Image classification data set "Final_Dataset" (spchanakya/Food-Quality-Classification on GitHub). Class labels (15): raw banana, raw mango, raw orange, raw potato, raw tomato, ripe banana, ripe mango, ripe orange, ripe potato, ripe tomato, rotten banana, rotten mango, rotten orange, rotten potato, rotten tomato.

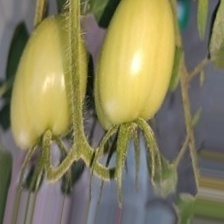
Label: raw tomato

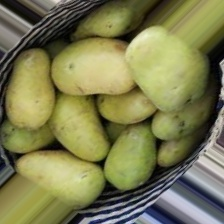
Label: raw potato

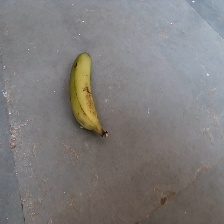
Label: raw banana

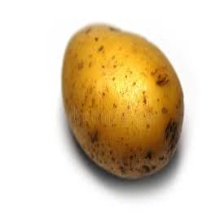
Label: rotten potato

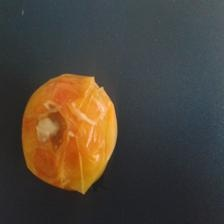
Label: rotten tomato

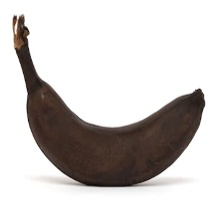
Label: rotten banana
